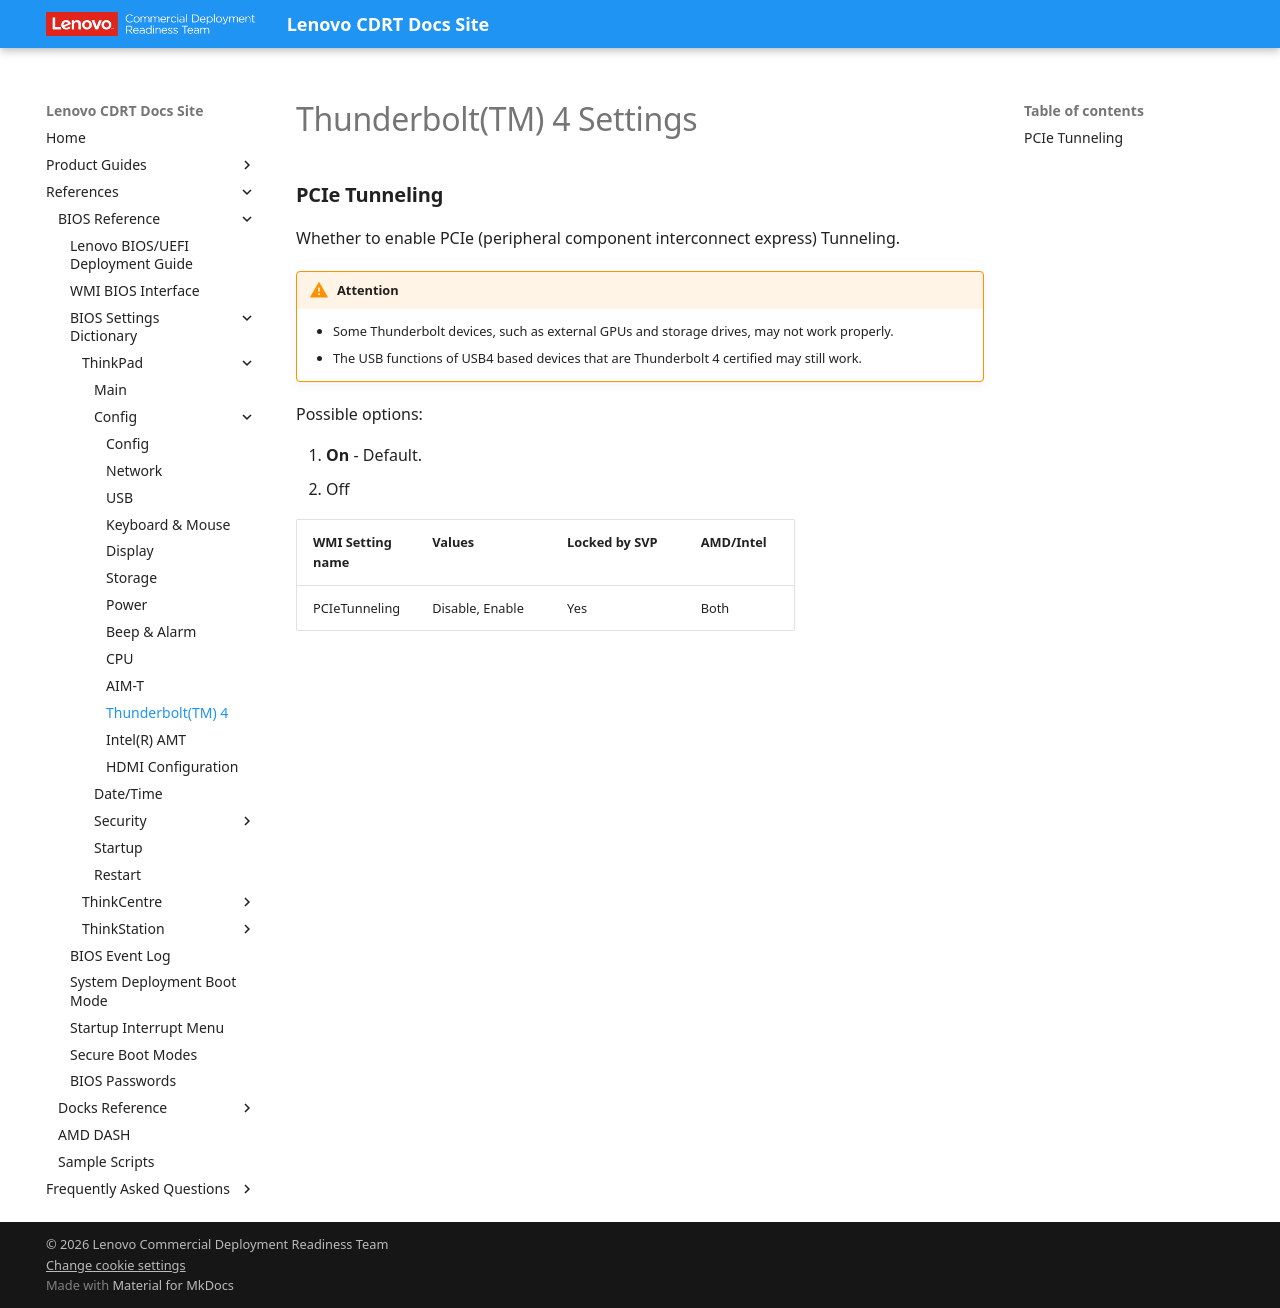

repository: CDRT/mk_docs · page: ref/bios/settings/thinkpad/thunderbolttm4/index.html · generator: mkdocs

# Thunderbolt(TM) 4 Settings

### **PCIe Tunneling**

Whether to enable PCIe (peripheral component interconnect express) Tunneling.

!!! warning "Attention"
    - Some Thunderbolt devices, such as external GPUs and storage drives, may not work properly.
    - The USB functions of USB4 based devices that are Thunderbolt 4 certified may still work.

Possible options:

1. **On** - Default.
2. Off

| WMI Setting name | Values | Locked by SVP | AMD/Intel |
| :--- | :--- | :--- | :--- |
| PCIeTunneling | Disable, Enable | Yes | Both |
